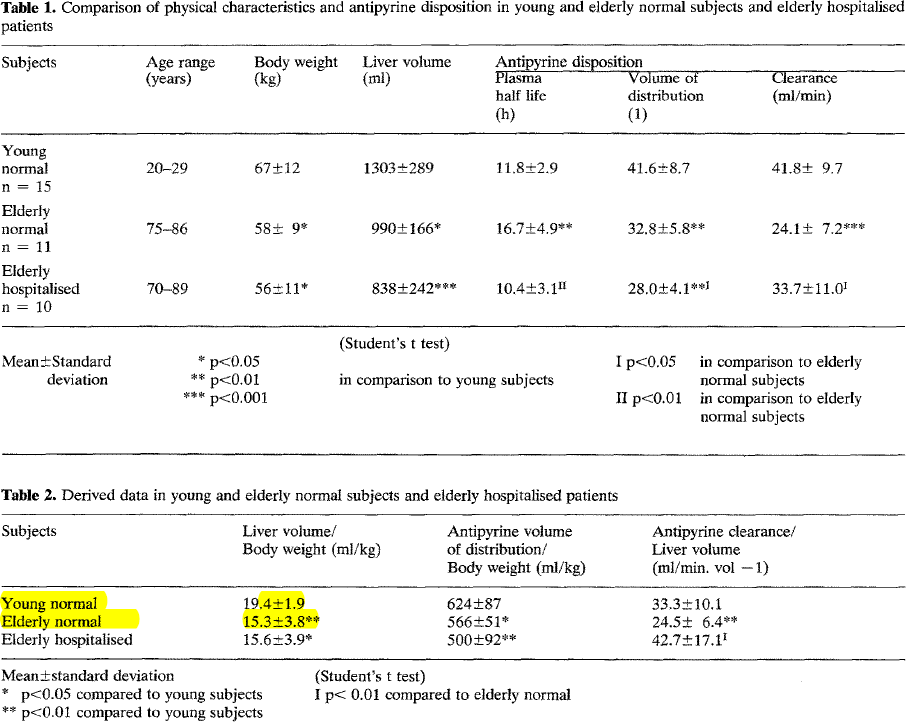

The table this chart was drawn from, first rows:
study	sex	state	n	age	ageMin	ageMax	bodyweight	bodyweightSd	volLiver	volLiverSd	volLiverkg	volLiverkgSd
swi1978	U	young normal	15	24.5	20	29	67	12	1303	289	19.4	1.9
swi1978	U	elderly normal	11	80.5	75	86	58	9	990	166	15.3	3.8
swi1978	U	elderly hospitalised	10	79.5	70	89	56	11	838	242	15.6	3.9
